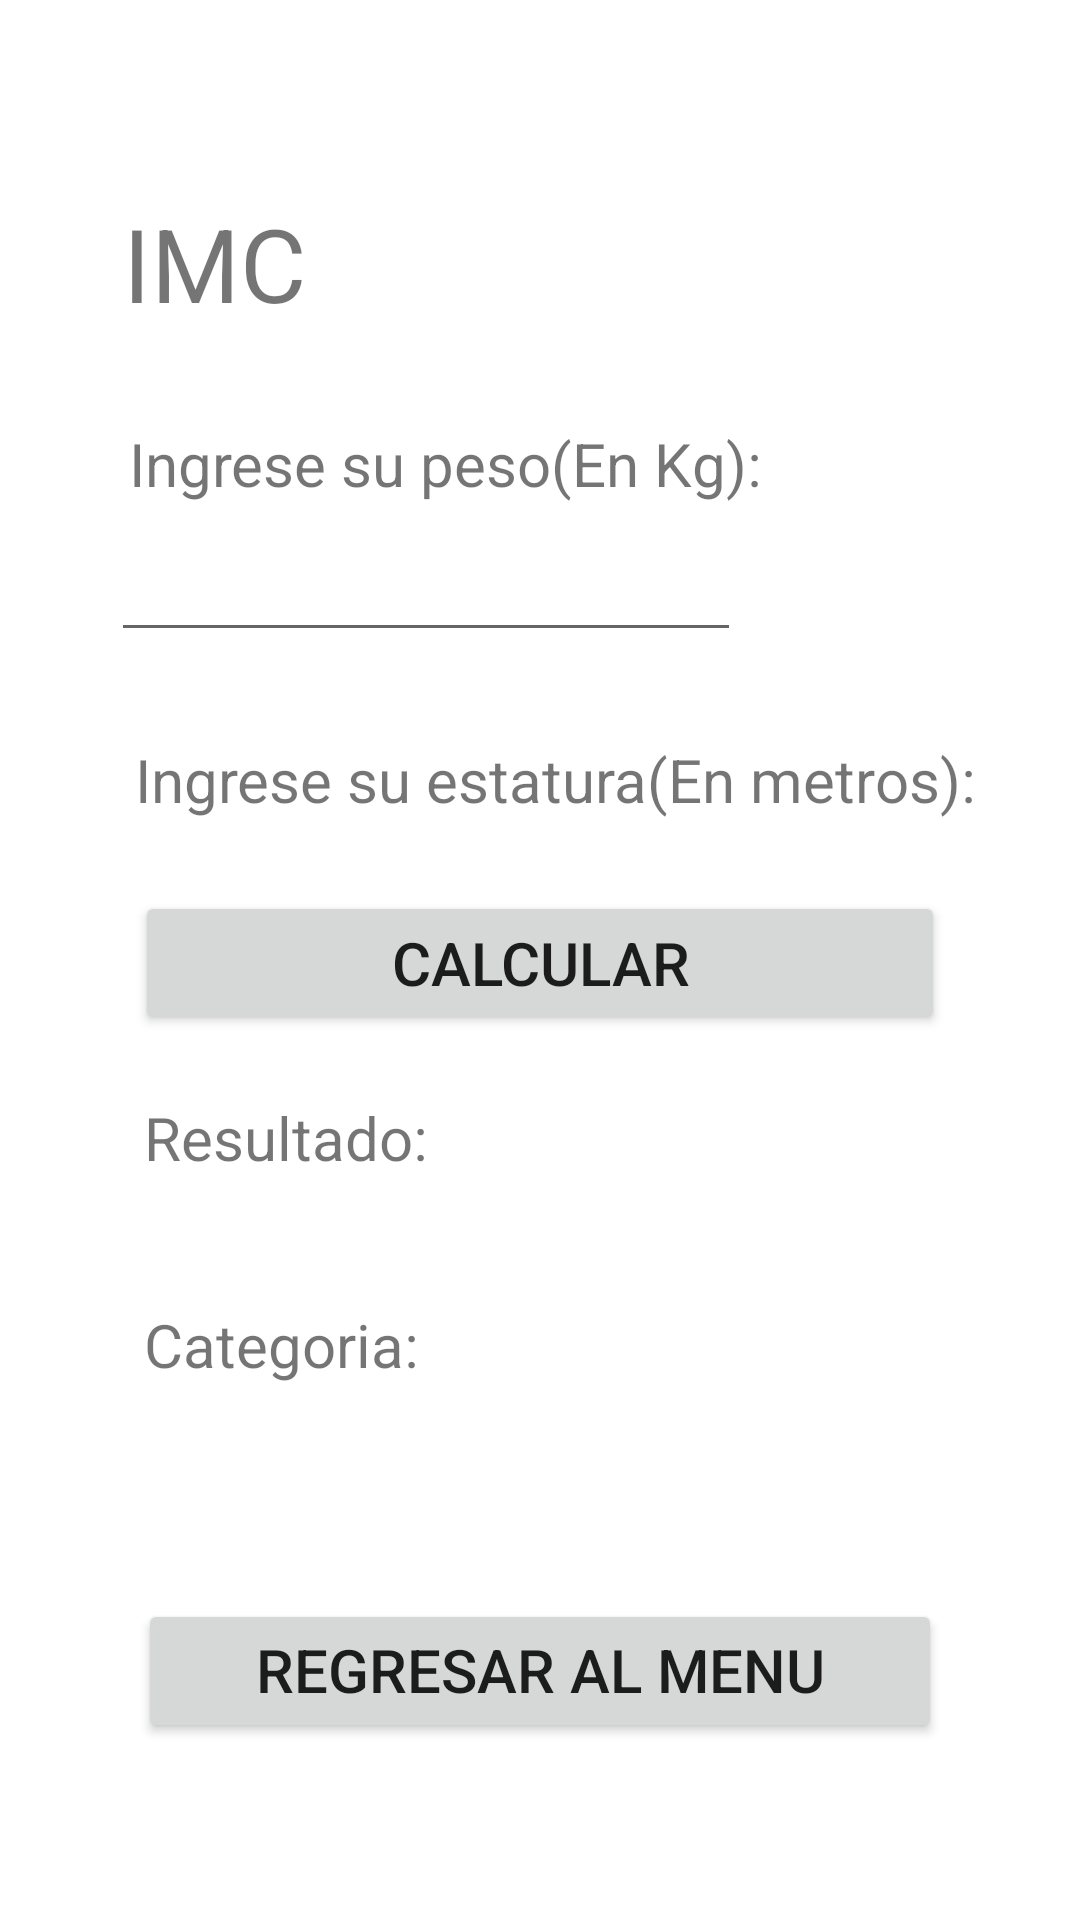

Produce the Android XML layout that renders to this screen, including the resource entries it uses.
<!-- AndroidManifest.xml: application theme Theme.ExamenParcialGarciaRamirez -->
<!-- res/layout/activity_corporal.xml -->
<?xml version="1.0" encoding="utf-8"?>
<androidx.constraintlayout.widget.ConstraintLayout xmlns:android="http://schemas.android.com/apk/res/android"
    xmlns:app="http://schemas.android.com/apk/res-auto"
    xmlns:tools="http://schemas.android.com/tools"
    android:layout_width="match_parent"
    android:layout_height="match_parent"
    tools:context=".CorporalActivity">

    <TextView
        android:id="@+id/textView11"
        android:layout_width="wrap_content"
        android:layout_height="wrap_content"
        android:layout_marginStart="3dp"
        android:layout_marginTop="42dp"
        android:layout_marginEnd="3dp"
        android:text="Categoria:"
        android:textSize="20sp"
        app:layout_constraintEnd_toEndOf="@+id/textView10"
        app:layout_constraintStart_toStartOf="@+id/btnCalcular"
        app:layout_constraintTop_toBottomOf="@+id/textView10" />

    <Button
        android:id="@+id/btnRegMenu"
        android:layout_width="0dp"
        android:layout_height="48dp"
        android:layout_marginStart="46dp"
        android:layout_marginEnd="46dp"
        android:layout_marginBottom="59dp"
        android:text="Regresar al menu principal"
        android:textSize="20sp"
        app:layout_constraintBottom_toBottomOf="parent"
        app:layout_constraintEnd_toEndOf="parent"
        app:layout_constraintStart_toStartOf="parent" />

    <TextView
        android:id="@+id/textView5"
        android:layout_width="117dp"
        android:layout_height="44dp"
        android:layout_marginStart="41dp"
        android:layout_marginTop="65dp"
        android:layout_marginBottom="59dp"
        android:text="IMC"
        android:textSize="34sp"
        app:layout_constraintBottom_toBottomOf="@+id/textView6"
        app:layout_constraintStart_toStartOf="parent"
        app:layout_constraintTop_toTopOf="parent" />

    <TextView
        android:id="@+id/textView6"
        android:layout_width="wrap_content"
        android:layout_height="wrap_content"
        android:layout_marginStart="43dp"
        android:layout_marginTop="141dp"
        android:text="Ingrese su peso(En Kg):"
        android:textSize="20sp"
        app:layout_constraintStart_toStartOf="parent"
        app:layout_constraintTop_toTopOf="parent" />

    <TextView
        android:id="@+id/textView7"
        android:layout_width="wrap_content"
        android:layout_height="wrap_content"
        android:layout_marginStart="8dp"
        android:layout_marginBottom="31dp"
        android:text="Ingrese su estatura(En metros):"
        android:textSize="20sp"
        app:layout_constraintBottom_toTopOf="@+id/etEstatura"
        app:layout_constraintStart_toStartOf="@+id/etPeso"
        app:layout_constraintTop_toBottomOf="@+id/etPeso" />

    <Button
        android:id="@+id/btnCalcular"
        android:layout_width="0dp"
        android:layout_height="48dp"
        android:layout_marginStart="45dp"
        android:layout_marginEnd="45dp"
        android:layout_marginBottom="46dp"
        android:text="Calcular"
        android:textSize="20sp"
        app:layout_constraintBottom_toBottomOf="@+id/ResIMC"
        app:layout_constraintEnd_toEndOf="parent"
        app:layout_constraintStart_toStartOf="parent" />

    <TextView
        android:id="@+id/textView10"
        android:layout_width="wrap_content"
        android:layout_height="wrap_content"
        android:layout_marginStart="3dp"
        android:text="Resultado:"
        android:textSize="20sp"
        app:layout_constraintBaseline_toBaselineOf="@+id/ResIMC"
        app:layout_constraintStart_toStartOf="@+id/btnCalcular" />

    <TextView
        android:id="@+id/ResIMC"
        android:layout_width="wrap_content"
        android:layout_height="wrap_content"
        android:layout_marginStart="25dp"
        android:layout_marginBottom="249dp"
        app:layout_constraintBottom_toBottomOf="parent"
        app:layout_constraintStart_toEndOf="@+id/textView10" />

    <TextView
        android:id="@+id/Categ"
        android:layout_width="wrap_content"
        android:layout_height="wrap_content"
        android:layout_marginStart="17dp"
        app:layout_constraintBaseline_toBaselineOf="@+id/textView11"
        app:layout_constraintStart_toEndOf="@+id/textView11" />

    <EditText
        android:id="@+id/etPeso"
        android:layout_width="wrap_content"
        android:layout_height="wrap_content"
        android:layout_marginTop="176dp"
        android:layout_marginEnd="7dp"
        android:layout_marginBottom="29dp"
        android:ems="10"
        android:inputType="textPersonName"
        app:layout_constraintBottom_toTopOf="@+id/textView7"
        app:layout_constraintEnd_toEndOf="@+id/textView6"
        app:layout_constraintTop_toTopOf="parent"
        tools:ignore="SpeakableTextPresentCheck,TouchTargetSizeCheck" />

    <EditText
        android:id="@+id/etEstatura"
        android:layout_width="221dp"
        android:layout_height="0dp"
        android:layout_marginStart="42dp"
        android:layout_marginBottom="370dp"
        android:ems="10"
        android:inputType="textPersonName"
        app:layout_constraintBottom_toBottomOf="parent"
        app:layout_constraintStart_toStartOf="parent"
        app:layout_constraintTop_toBottomOf="@+id/textView7"
        tools:ignore="SpeakableTextPresentCheck" />
</androidx.constraintlayout.widget.ConstraintLayout>
<!-- resources referenced by this layout -->
<resources>
  <style name="Theme.ExamenParcialGarciaRamirez" parent="Theme.MaterialComponents.DayNight.DarkActionBar">
          
          <item name="colorPrimary">@color/purple_500</item>
          <item name="colorPrimaryVariant">@color/purple_700</item>
          <item name="colorOnPrimary">@color/white</item>
          
          <item name="colorSecondary">@color/teal_200</item>
          <item name="colorSecondaryVariant">@color/teal_700</item>
          <item name="colorOnSecondary">@color/black</item>
          
          <item name="android:statusBarColor">?attr/colorPrimaryVariant</item>
          
      </style>
  <!-- not gathered from this repository: default colours our renderer supplied (Android Studio template values) -->
  <color name="purple_500">#FF6200EE</color>
  <color name="purple_700">#FF3700B3</color>
  <color name="teal_200">#FF03DAC5</color>
  <color name="teal_700">#FF018786</color>
  <color name="black">#FF000000</color>
  <color name="white">#FFFFFFFF</color>
</resources>
